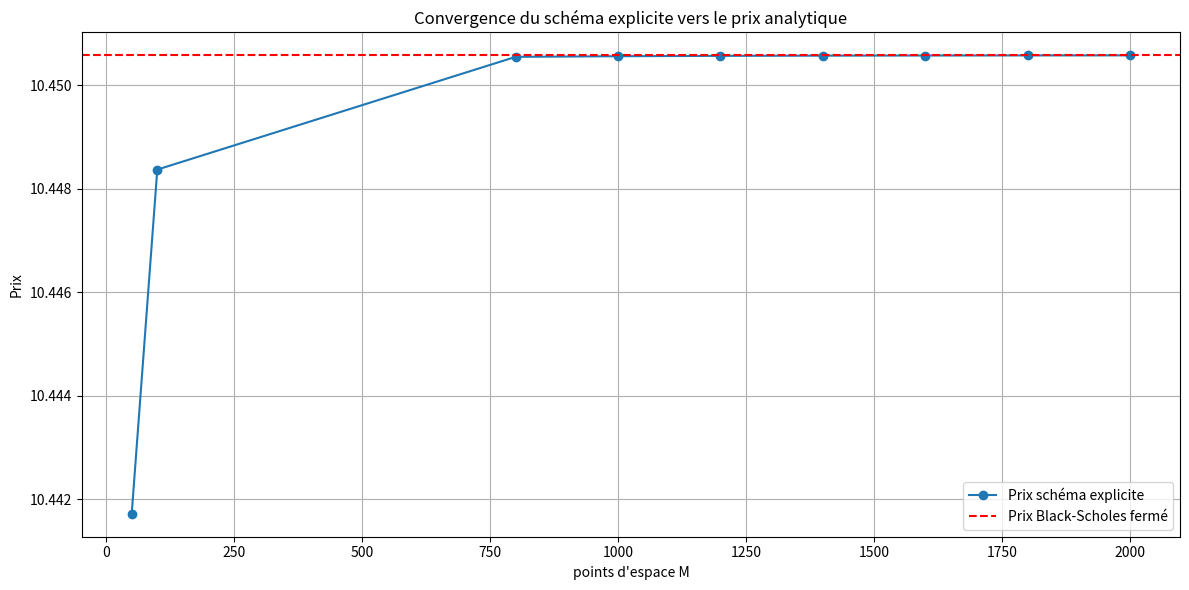
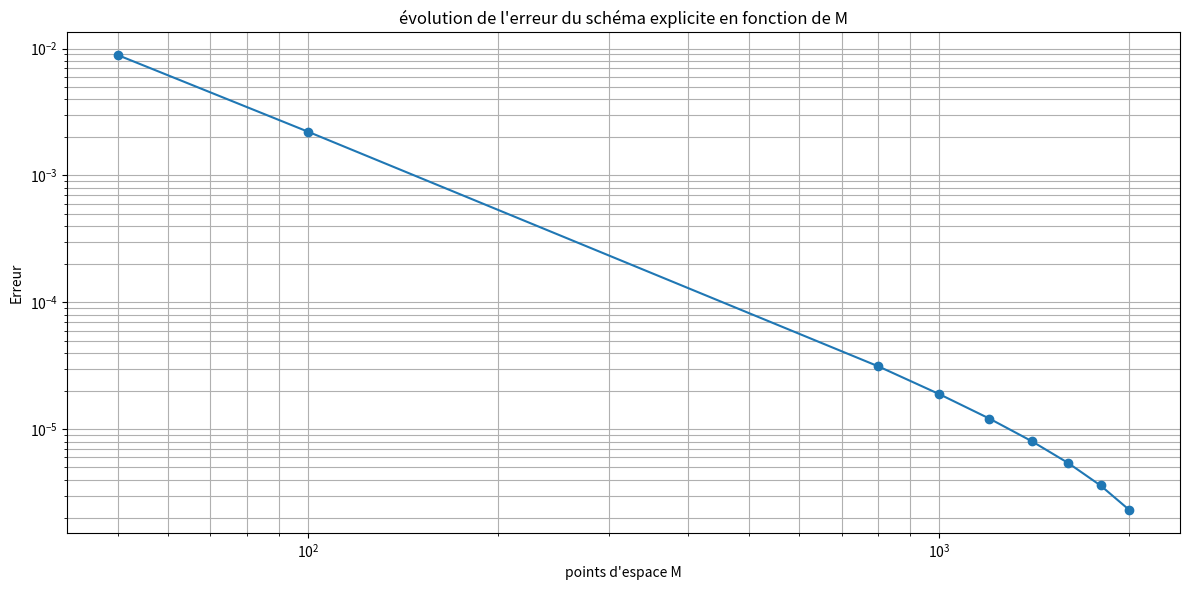

Recreate these plots in Python, in order.
####################################
# import des librairies necessaires
####################################

import numpy as np
import matplotlib.pyplot as plt
from scipy.stats import norm

#####################
# paramètres globaux
#####################

# paramètres de l'option
S0 = 100  
K = 100   
T = 1.0   
r = 0.05  
sigma = 0.2  


# paramètres pour le schéma explicite 
M = 800
N = 180000  
z = norm.ppf(0.99)
l = np.abs((r - 0.5 * sigma**2)) * T + (z * sigma * np.sqrt(T)) 
delta_min = np.log(S0) - l
delta_max = np.log(S0) + l
delta = (delta_max - delta_min) / M 
h = T / N  
delta_values = np.linspace(delta_min, delta_max, M+1) 

###########################
# définition des fonctions
###########################

def stabilite_explicite_BS(sigma, h, delta):
    if h < (delta**2)/ (sigma**2):
        return True
    else:
        return False


def call_bs(S,K,T,r,sigma):
    d1 = (np.log(S/K) + (r+ 0.5* sigma**2)*T)/ (sigma * np.sqrt(T))
    d2 = d1 - sigma * np.sqrt(T)
    call_price = S * norm.cdf(d1) - K * np.exp(-r * T) * norm.cdf(d2)
    return call_price


def schema_explicite_BS_log(S0, K, T, r, sigma, M, N,h,delta,delta_values,delta_max):
    S_values = np.exp(delta_values)
    u_price = np.maximum(S_values - K, 0.0)
    A = (1 -r*h - (sigma**2 * h)/(delta**2))
    B = ((h*sigma**2)/(2*delta**2) + h*(r-0.5*sigma**2)/(2*delta))
    C = ((h*sigma**2)/(2*delta**2) - h*(r-0.5*sigma**2)/(2*delta))
    u_new = np.zeros(M+1)

    for i in range(N,0,-1):
        new_t = (i-1) * h
        # mise à jour des prix
        # [1:-1] de l'indice 1 à l'indice M-1, [2:] de l'indice 2 à M, [:-2] de l'indice 0 à M-2
        u_new[1:-1] = (u_price[1:-1]*A + u_price[2:]*B + u_price[:-2]*C)

        # conditions aux bornes (Dirichlet)
        u_new[0] = 0.0
        u_new[M] = np.exp(delta_max) - K * np.exp(-r *( T - new_t))

        # mise à jour des prix
        u_price[:] = u_new[:]
   
    price = u_price[M//2]  
    
    return price
       

def main():
    ################################################################################
    # Calcul des prix pour différentes valeurs de M et vérification de la stabilité
    ################################################################################

    M_values = np.array([50,100,800,1000,1200,1400,1600,1800,2000])
    price_explicite = np.zeros(len(M_values))
    erreur_explicite = np.zeros(len(M_values))
    stable = np.zeros(len(M_values), dtype=bool)
    bs_price = call_bs(S0,K,T,r,sigma)


    for i, m in enumerate(M_values) :
        delta_m = (delta_max - delta_min) / m
        delta_values_m = np.linspace (delta_min, delta_max, m+1)
        stable[i] = stabilite_explicite_BS(sigma, h, delta_m)

        if stable[i] == False :
            print(f"Stabilité non respectée pour M={m}")
            price_explicite[i] = np.nan
            erreur_explicite[i] = np.nan
        else: 
            print(f"Stabilité respectée pour M={m}")
            price_explicite[i] = schema_explicite_BS_log(S0, K, T, r, sigma, m, N,h,delta_m,delta_values_m,delta_max)
            erreur_explicite[i] = np.abs(price_explicite[i] - bs_price)


    ##########################
    # affichage des résultats 
    ##########################

    plt.figure(figsize=(12,6))
    plt.plot(M_values, price_explicite, 'o-', label='Prix schéma explicite')
    plt.axhline(y=bs_price, color='red', linestyle='--', label='Prix Black-Scholes fermé')
    plt.xlabel("points d'espace M") 
    plt.ylabel("Prix")
    plt.title("Convergence du schéma explicite vers le prix analytique")
    plt.legend()
    plt.grid()
    plt.gca().ticklabel_format(style='plain', axis='y', useOffset=False)
    plt.tight_layout()
    plt.show()


    plt.figure(figsize=(12,6))
    plt.plot(M_values, erreur_explicite, 'o-')
    plt.xlabel("points d'espace M")
    plt.ylabel("Erreur")
    plt.title("évolution de l'erreur du schéma explicite en fonction de M")
    plt.xscale('log')
    plt.yscale('log')
    plt.grid(True, which='both')
    plt.tight_layout()
    plt.show()


if __name__ == "__main__":
    main()